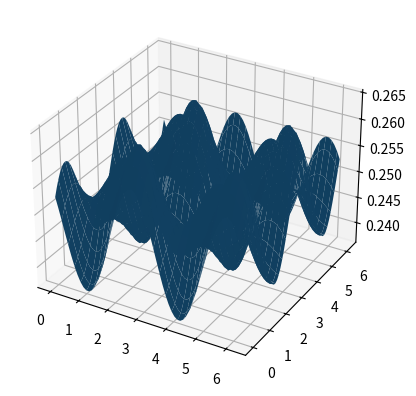

Reproduce this figure in Python.
import numpy as np
import csv
import sys
import matplotlib.pyplot as plt
from scipy.special import erf

A = -np.pi           # random offset lower bound
B =  np.pi           # random offset higher bound
SEED = 112358      # numpy.random seed for reproducibility

def unif(a,b):
    return a + np.random.rand()*(b-a)

def random_jump_location():
    return unif(A,B),unif(A,B)

def initial_condition(x,y):
    # return np.sin(x)*np.cos(y)
    return -np.cos(x)*np.sin(y)

def exact_avg(x,y):
    # return ( np.cos(x-B) - np.cos(x-A) )*( np.sin(y-A) - np.sin(y-B) )/(B-A)/(B-A)
    return -( np.cos(y-B) - np.cos(y-A) )*( np.sin(x-A) - np.sin(x-B) )/(B-A)/(B-A)

def exact_avg_square(x,y):
    # return (np.sin(2*(x-B))-np.sin(2*(x-A)) +2*(B-A) )*\
    #         (np.sin(2*(y-A))-np.sin(2*(y-B)) +2*(B-A))/(B-A)/(B-A)/16
    return (np.sin(2*(y-B))-np.sin(2*(y-A)) +2*(B-A) )*\
            (np.sin(2*(x-A))-np.sin(2*(x-B)) +2*(B-A))/(B-A)/(B-A)/16

def exact_var(x,y):
    return exact_avg_square(x,y) - np.square(exact_avg(x,y))

def make_meanvar(N,M):
    dx = 2*np.pi/N
    x,y = np.mgrid[0:2*np.pi:dx, 0:2*np.pi:dx]
    average = np.zeros((N,N))
    M2 = np.zeros((N,N))
    delta = np.zeros((N,N))
    for m in range(M):
        X,Y = random_jump_location()
        U = initial_condition(x-X,y-Y)
        delta = U - average
        average += delta/(m+1)
        delta2 = U - average
        M2 += delta*delta2
    return (average, M2/(M-1))


M = 1024
N = 64

average,var = make_meanvar(N,M)

dx = 2*np.pi/N
x,y = np.mgrid[0:2*np.pi:dx, 0:2*np.pi:dx]
plt.subplot(321)
plt.title("s mean")
plt.contourf(x,y,average)
plt.colorbar()
plt.subplot(323)
plt.title("e mean")
plt.contourf(x,y,exact_avg(x,y))
plt.colorbar()
plt.subplot(325)
plt.contourf(x,y,average- exact_avg(x,y))
plt.colorbar()

plt.subplot(322)
plt.title("s var")
plt.contourf(x,y,var)
plt.colorbar()
plt.subplot(324)
plt.title("e var")
plt.contourf(x,y,exact_var(x,y))
plt.colorbar()
plt.subplot(326)
plt.contourf(x,y,var- exact_var(x,y))
plt.colorbar()

plt.show()

plt.close('all')
fig = plt.figure()
ax = fig.add_subplot(111, projection='3d')
ax.plot_surface(x,y,average)
plt.show()

plt.close('all')
fig = plt.figure()
ax = fig.add_subplot(111, projection='3d')
ax.plot_surface(x,y,var)
plt.show()